Dataset: datasets (GitHub, MatthiasDR96/vision_demonstrator). Classes: c-not defect, no defect, scratch.

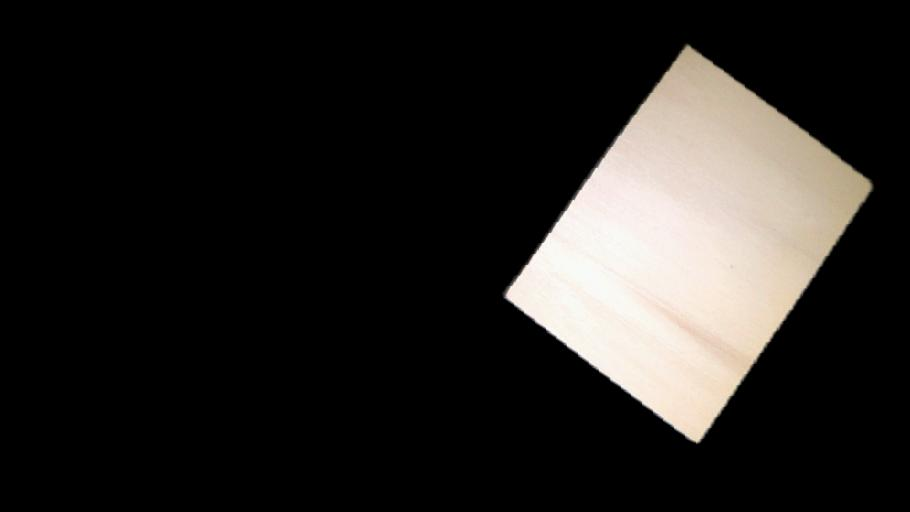
Label: no defect

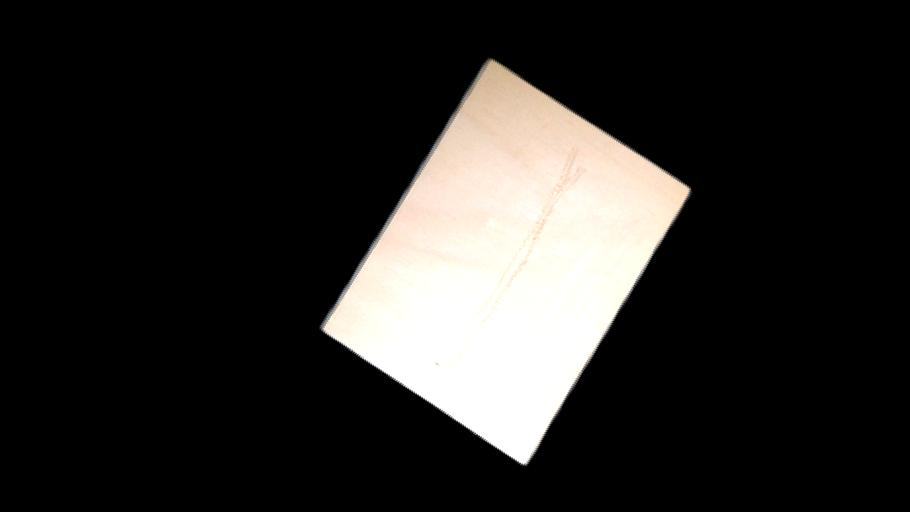
Label: scratch

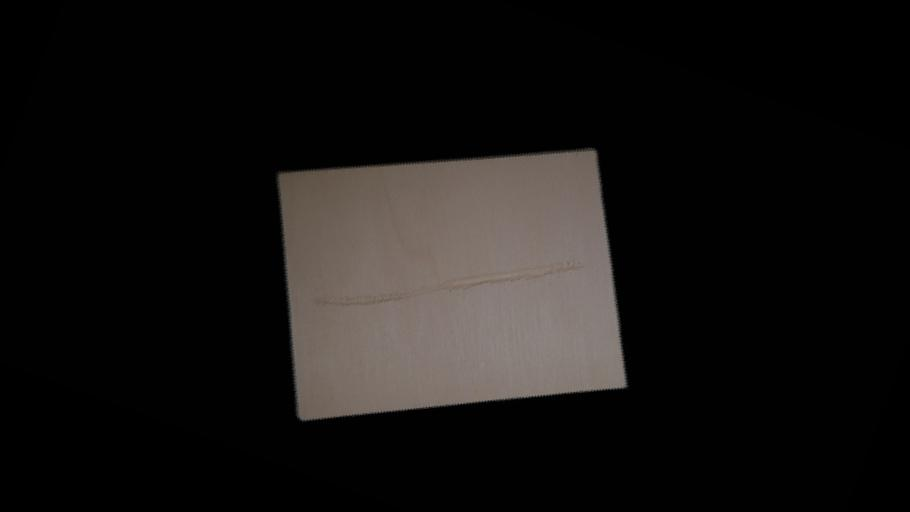
Label: scratch

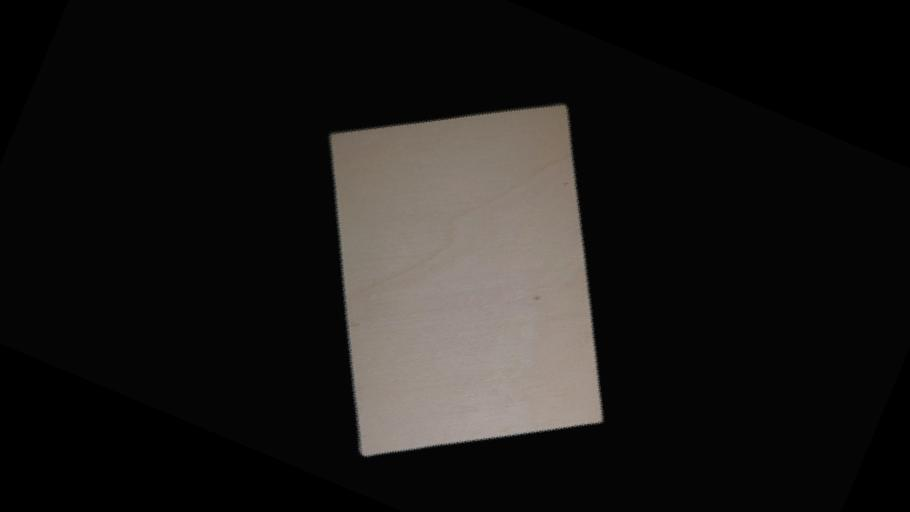
Label: no defect

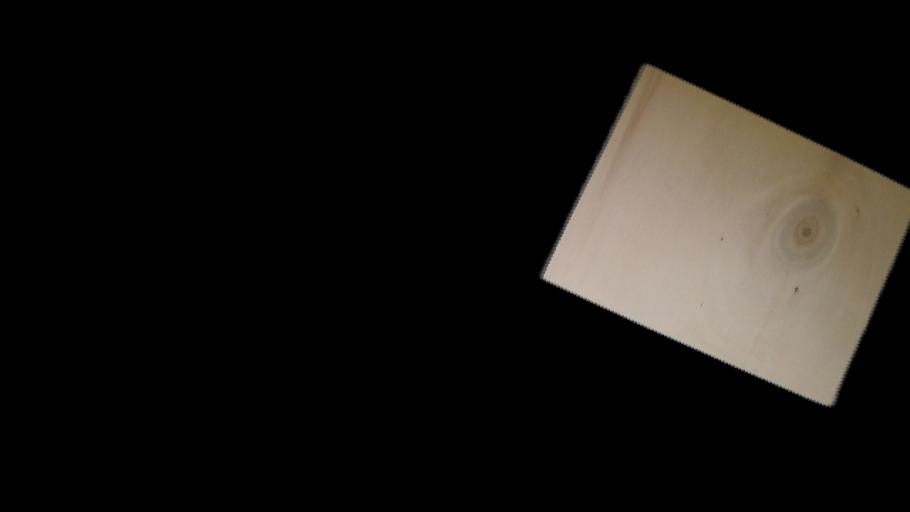
Label: c-not defect

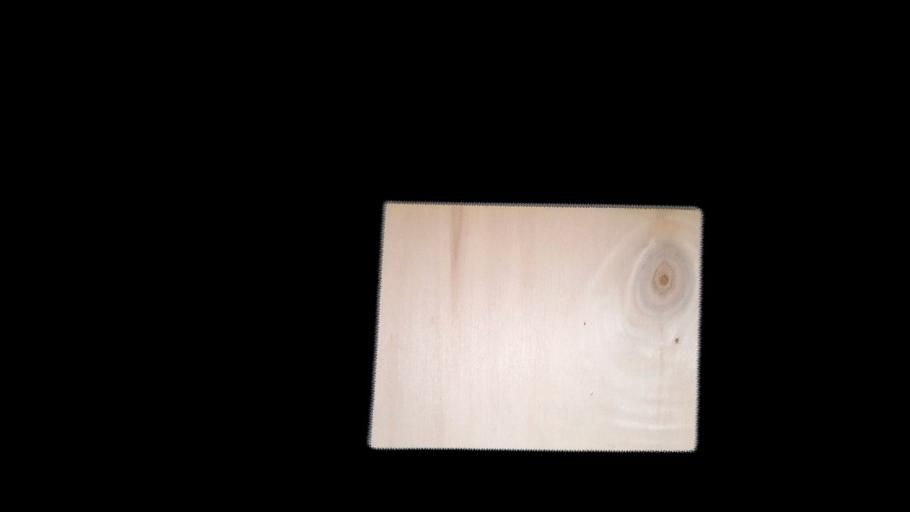
Label: c-not defect
